Run: headless pygame with SDL's dummy video driver; simulated clock (each Clock.tick advances the game by its frame time, no real sleeping); random seed 0; keys injected as events and as key.get_pressed() state; mouse plan: one left click at the window centre at the start of phase 2, then a move to the lower-right quarter at the start of phase 3.
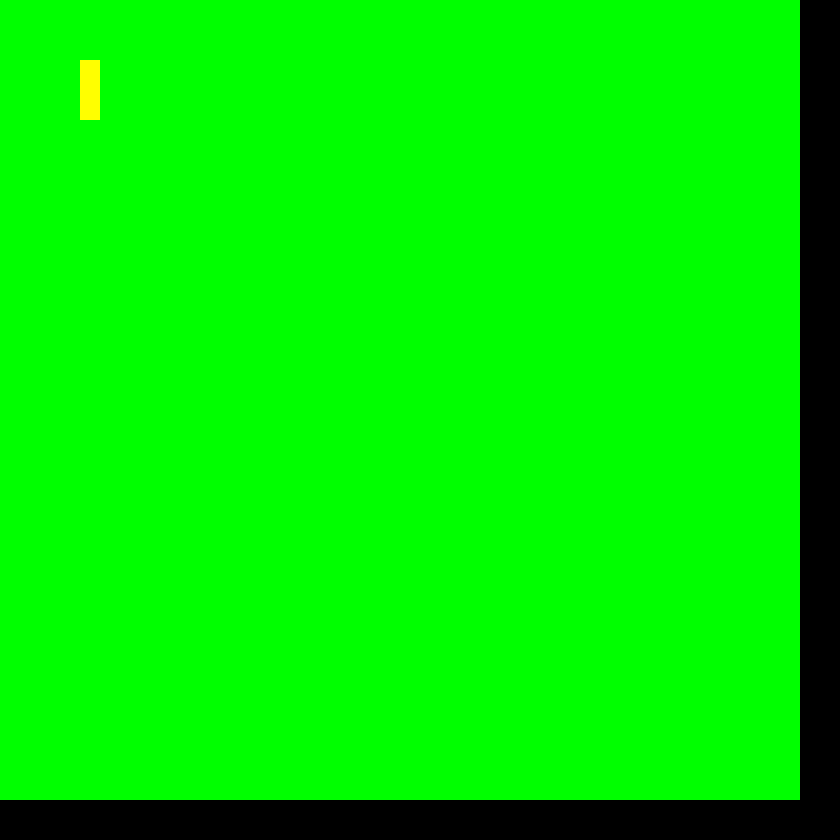
Frame 1 of 4 · flips 1–60 · no input
Frame 2 of 4 · flips 61–180 · clicked the window centre · tapped SPACE, RETURN · held RIGHT (→), D · screen unchanged from frame 1, image omitted
Frame 3 of 4 · flips 181–300 · moved the mouse to the lower-right quarter · held DOWN (↓), S · screen unchanged from frame 2, image omitted
Frame 4 of 4 · flips 301–420 · held LEFT (←), A, UP (↑), W · screen unchanged from frame 3, image omitted

The pygame program that drew these frames:

# Example file showing a basic pygame "game loop"
import pygame

# Init Constants
BOX_AREA = 20
BOARD_WITH = 800
BOARD_LENGTH = 800
NUM_BOX = int(BOARD_WITH/20)

def initRealBoard(board):
    for x in range(0,NUM_BOX):
        for y in range(0,NUM_BOX):
            board[x][y] = 0
    
    board[3][4] = 1
    board[4][4] = 1
    board[5][4] = 1
    return board

def copyBoard(board, oldBoard):
    for x in range(0,NUM_BOX):
        for y in range(0,NUM_BOX):
            oldBoard[x][y] = board[x][y] 

def switchStatusBox(x, y, board):
    board[x][y] = not board[x][y] 

def actuBoard(realBoard, oldBoard):
    print("-------ENTORO-----------")
    for x in range(0,NUM_BOX):
        for y in range(0,NUM_BOX):
            if oldBoard[x][y] == 1:
                if not alive(x,y, oldBoard):
                    print("alive: x: {}, y:{}".format(x,y))
                    switchStatusBox(x, y, realBoard)
            else:
                if revive(x,y, oldBoard):
                    print("revive: x: {}, y:{}".format(x,y))
                    switchStatusBox(x, y, realBoard)

def alive(x, y, board):
    number = countNum(x,y,board, 1)
    return (number == 2 or number == 3)


def revive(x,y, board):
    number = countNum(x,y,board, 1)
    return number == 3

def countNum(x,y,board, num):
    count = 0
    if notOverFlowIndex(x+1, y+1) and board[x+1][y+1] == num:
        count+=1
    if notOverFlowIndex(x-1, y+1) and board[x-1][y+1] == num:
        count+=1
    if notOverFlowIndex(x+1, y-1) and board[x+1][y-1] == num:
        count+=1
    if notOverFlowIndex(x-1, y-1) and board[x-1][y-1] == num:
        count+=1
    if notOverFlowIndex(x+1, y) and board[x+1][y] == num:
        count+=1
    if notOverFlowIndex(x-1, y) and board[x-1][y] == num:
        count+=1
    if notOverFlowIndex(x, y+1)and board[x][y+1] == num:
        count+=1
    if notOverFlowIndex(x, y-1) and board[x][y-1] == num:
        count+=1   
    return count

def notOverFlowIndex(x, y):
    return x <= NUM_BOX-1 and x >= 0 and y <= NUM_BOX-1 and y >= 0
if __name__ == '__main__':
    pygame.init()
    size = [840,840]
    screen = pygame.display.set_mode(size)
    clock = pygame.time.Clock()
    running = True
    color = (0, 255, 0)

    realBoard = [list(range(NUM_BOX)) for _ in range(NUM_BOX)]
    realBoard = initRealBoard(realBoard)
    oldBoard = [list(range(NUM_BOX)) for _ in range(NUM_BOX)]
    while running:
        for event in pygame.event.get():
            if event.type == pygame.QUIT:
                running = False
            if event.type == pygame.MOUSEBUTTONUP:
                x = int(event.pos[0]/BOX_AREA)
                y = int(event.pos[1]/BOX_AREA)
                if notOverFlowIndex(x,y):
                    switchStatusBox(x, y, realBoard)

        screen.fill("black")
        for i in range(0, BOARD_LENGTH, BOX_AREA):
            x = int(i/BOX_AREA)
            for j in range(0, BOARD_WITH, BOX_AREA):
                y = int(j/BOX_AREA)
                if realBoard[x][y]:
                    color = (255, 255, 0)
                else:
                    color = (0,255,0)
                pygame.draw.rect(screen, color, [i,j,BOX_AREA,BOX_AREA ],0)
        pygame.display.flip()
        clock.tick(2)
        copyBoard(realBoard, oldBoard)
        actuBoard(realBoard, oldBoard)
    pygame.quit()
